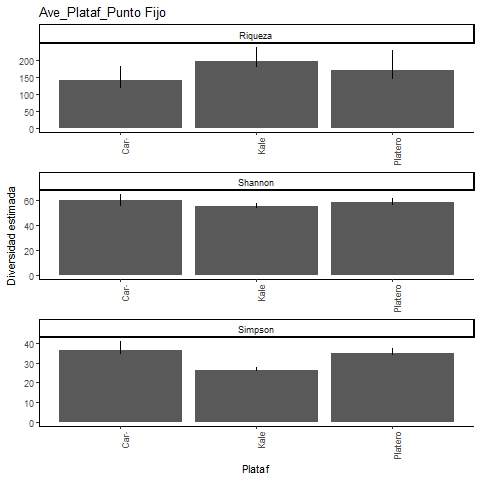

The file beside this chart, header and first rows:
, Site, Diversity, Observed, Estimator, s.e., LCL, UCL, n, S.obs, SC
1, Caracterizacion, Species richness, 110, 140, 14.48, 122.2, 183.5, 906, 110, 0.9669
2, Caracterizacion, Shannon diversity, 55.54, 60.41, 2.133, 56.23, 64.59, 906, 110, 0.9669
3, Caracterizacion, Simpson diversity, 35.01, 36.38, 2.146, 35.01, 40.59, 906, 110, 0.9669
4, Kale, Species richness, 171, 197, 13.22, 181.2, 237.6, 5413, 171, 0.995
5, Kale, Shannon diversity, 54.42, 55.48, 1.162, 54.42, 57.76, 5413, 171, 0.995
6, Kale, Simpson diversity, 26.3, 26.43, 0.812, 26.3, 28.02, 5413, 171, 0.995
7, Platero, Species richness, 134, 170.4, 19.13, 147.9, 229.8, 2340, 134, 0.9885
8, Platero, Shannon diversity, 56.54, 58.74, 1.429, 56.54, 61.55, 2340, 134, 0.9885
9, Platero, Simpson diversity, 34.16, 34.65, 1.266, 34.16, 37.13, 2340, 134, 0.9885
